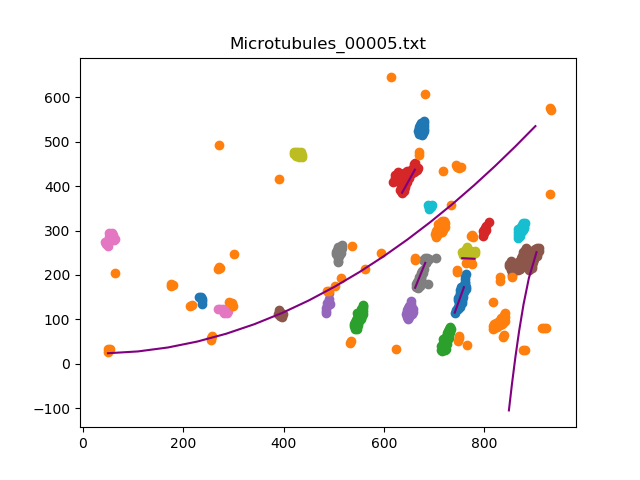

Data behind this chart, as committed beside it:
, x, y
0, 669.8, [515.]
0, 703.9, [286.]
0, 712.2, [28.]
0, 636, [385.]
1, 661.8, [437.24804961]
0, 647.4, [101.]
0, [849.], -105.4
1, [855.14522905], -45.65
2, [861.90258052], 14.26
3, [869.45209042], 74.02
4, [878.16583317], 133.6
5, [888.84796959], 192.9
6, [904.0430086], 251.1
0, 40.14, [266.]
0, 662.1, [171.]
1, 682.3, [227.04320864]
0, [420.], 471.5
0, 869.4, [284.]
0, 741.1, [115.]
1, 759.4, [172.22264453]
0, 810.6, [77.]
0, 537, [78.]
0, 798.1, [287.]
0, 485, [113.]
0, 395.9, [106.]
0, [269.], 123.1
0, 503.1, [228.]
0, [756.], 237.7
1, [780.59991998], 236.3
0, 690, [349.]
0, 236.9, [134.]
0, [50.], 23.44
1, [109.81156231], 27.53
2, [169.44668934], 36.4
3, [228.19963993], 49.81
4, [285.71754351], 67.43
5, [341.82396479], 88.91
6, [396.69533907], 114
7, [449.80236047], 142.2
8, [501.49789958], 173.2
9, [551.42908582], 206.6
10, [599.94878976], 242.3
11, [647.0570114], 279.9
12, [692.57731546], 319.1
13, [736.86257251], 360
14, [779.91278256], 402.2
15, [821.72794559], 445.6
16, [862.30806161], 489.9
17, [901.82956591], 535.3
